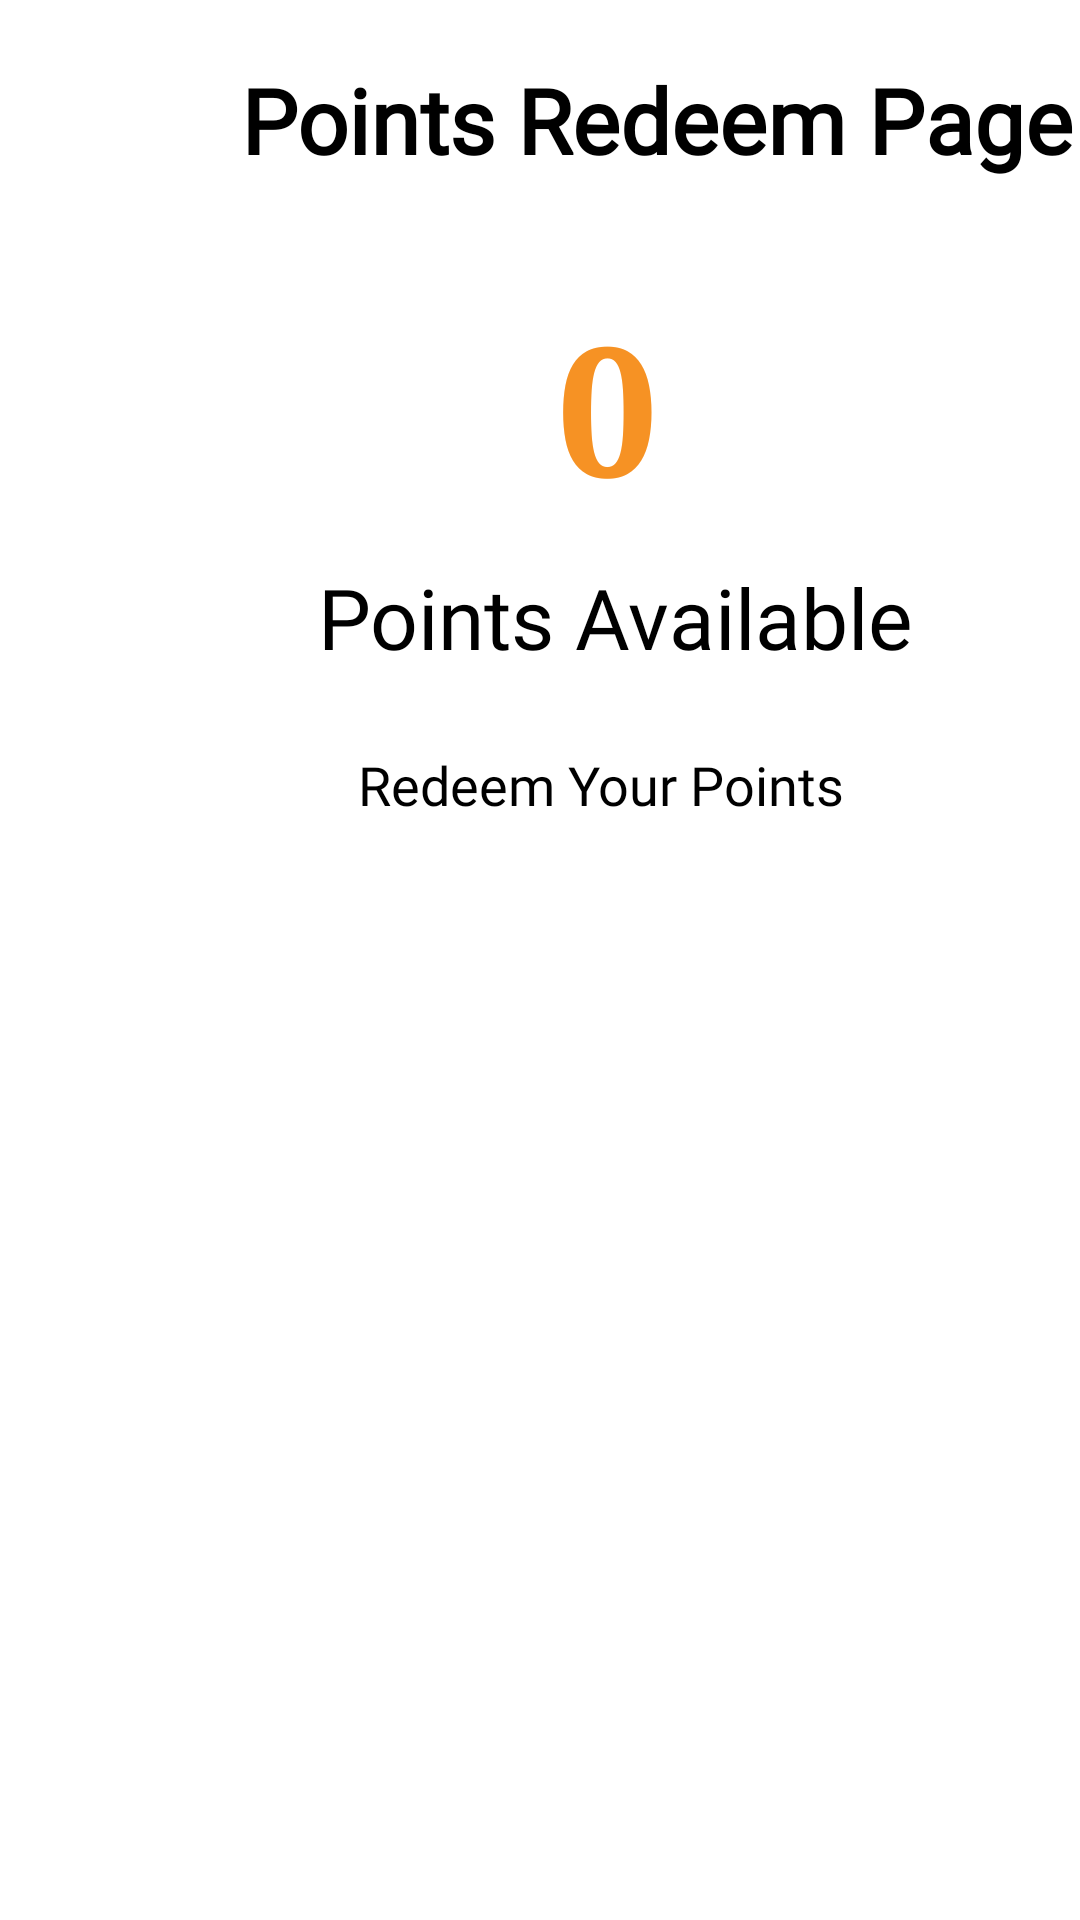

This screen was rendered from an Android layout file. Write that file and the resources it references.
<!-- AndroidManifest.xml: application theme Theme.ECynic -->
<!-- res/layout/redeem_points.xml -->
<?xml version="1.0" encoding="utf-8"?>
<LinearLayout xmlns:android="http://schemas.android.com/apk/res/android"
    xmlns:app="http://schemas.android.com/apk/res-auto"
    xmlns:tools="http://schemas.android.com/tools"
    android:layout_width="match_parent"
    android:layout_height="match_parent"
    android:orientation="vertical"
    tools:context=".activity.RedeemPointsActivity">


    <LinearLayout
        android:layout_width="match_parent"
        android:layout_height="80dp"
        android:gravity="center">

        <ImageView
            android:id="@+id/backBtn"
            android:layout_width="75dp"
            android:layout_height="75dp"
            android:layout_marginStart="1dp"
            android:layout_marginTop="2dp"
            android:layout_marginEnd="1dp"
            android:layout_marginBottom="2dp"
            app:srcCompat="@drawable/ic_baseline_arrow_circle_left_24"
            app:tint="@color/apple_green" />

        <TextView
            android:id="@+id/redeemNameList"
            android:layout_width="290dp"
            android:layout_height="wrap_content"
            android:layout_marginStart="10dp"
            android:layout_marginTop="2dp"
            android:layout_marginEnd="10dp"
            android:layout_marginBottom="2dp"
            android:fontFamily="@font/inder"
            android:text="Points Redeem Page"
            android:textAlignment="center"
            android:textColor="@color/black"
            android:textSize="30sp"
            android:textStyle="bold" />

    </LinearLayout>

    <LinearLayout
        android:layout_width="match_parent"
        android:layout_height="wrap_content"
        android:orientation="vertical">

        <LinearLayout

            android:layout_width="300dp"
            android:layout_height="wrap_content"
            android:layout_marginStart="55dp"
            android:layout_marginTop="10dp"
            android:layout_marginEnd="55dp"
            android:layout_marginBottom="10dp"
            android:background="@drawable/bg_text"
            android:orientation="vertical">

            <TextView
                android:id="@+id/availablePoints"
                android:layout_width="125dp"
                android:layout_height="wrap_content"
                android:layout_marginStart="85dp"
                android:layout_marginTop="5dp"
                android:layout_marginEnd="85dp"
                android:layout_marginBottom="1dp"
                android:fontFamily="serif"
                android:text="0"
                android:textAlignment="center"
                android:textColor="@color/gold"
                android:textSize="60sp"
                android:textStyle="bold"
                app:layout_constraintBottom_toTopOf="@+id/redeemDateList"
                app:layout_constraintEnd_toEndOf="parent"
                app:layout_constraintStart_toStartOf="parent"
                app:layout_constraintTop_toBottomOf="@+id/redeemPointList" />

            <TextView
                android:id="@+id/redeemPointList"
                android:layout_width="220dp"
                android:layout_height="wrap_content"
                android:layout_marginStart="40dp"
                android:layout_marginTop="10dp"
                android:layout_marginEnd="60dp"
                android:layout_marginBottom="10dp"
                android:fontFamily="@font/inder"
                android:text="Points Available"
                android:textAlignment="center"
                android:textColor="@color/black"
                android:textSize="28sp"
                app:layout_constraintBottom_toTopOf="@+id/playBtn"
                app:layout_constraintEnd_toEndOf="parent"
                app:layout_constraintStart_toStartOf="parent"
                app:layout_constraintTop_toBottomOf="@+id/noOfChance" />
        </LinearLayout>

        <LinearLayout
            android:layout_width="match_parent"
            android:layout_height="wrap_content"
            android:orientation="vertical" />

        <TextView
            android:id="@+id/redeemDateList"
            android:layout_width="200dp"
            android:layout_height="wrap_content"
            android:layout_marginStart="100dp"
            android:layout_marginTop="5dp"
            android:layout_marginEnd="80dp"
            android:layout_marginBottom="30dp"
            android:fontFamily="@font/inder"
            android:text="Redeem Your Points"
            android:textAlignment="center"
            android:textColor="@color/black"
            android:textSize="18sp"
            app:layout_constraintBottom_toTopOf="@+id/playBtn"
            app:layout_constraintEnd_toEndOf="parent"
            app:layout_constraintStart_toStartOf="parent"
            app:layout_constraintTop_toBottomOf="@+id/noOfChance" />

    </LinearLayout>

    <ScrollView
        android:layout_width="match_parent"
        android:layout_height="310dp"
        android:scrollbarStyle="insideOverlay"
        android:scrollbars="vertical">

        <androidx.recyclerview.widget.RecyclerView
            android:id="@+id/rewardsRecyclerView"
            android:layout_width="match_parent"
            android:layout_height="match_parent"/>

    </ScrollView>


</LinearLayout>
<!-- resources referenced by this layout -->
<resources>
  <color name="apple_green">#A1D07F</color>
  <color name="black">#FF000000</color>
  <color name="gold">#F69224</color>
  <style name="Theme.ECynic" parent="Theme.MaterialComponents.DayNight.NoActionBar">
          
          <item name="colorPrimary">@color/apple_green</item>
          <item name="colorPrimaryVariant">@color/dark_green</item>
          <item name="colorOnPrimary">@color/white</item>
          
          <item name="colorSecondary">@color/teal_200</item>
          <item name="colorSecondaryVariant">@color/teal_700</item>
          <item name="colorOnSecondary">@color/black</item>
          
          <item name="android:statusBarColor" tools:targetApi="l">?attr/colorPrimaryVariant</item>
          
      </style>
  <color name="dark_green">#215F2A</color>
  <color name="white">#FFFFFFFF</color>
  <color name="teal_200">#FF03DAC5</color>
  <color name="teal_700">#FF018786</color>
</resources>
